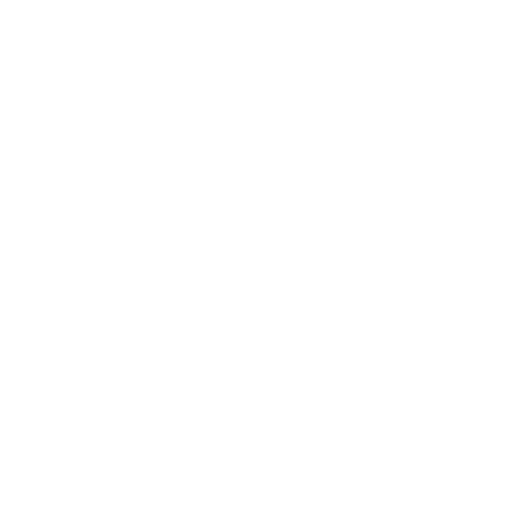
t = 0.00 s
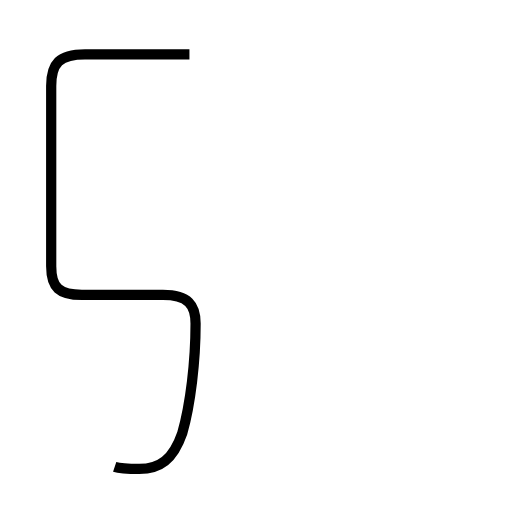
t = 2.10 s
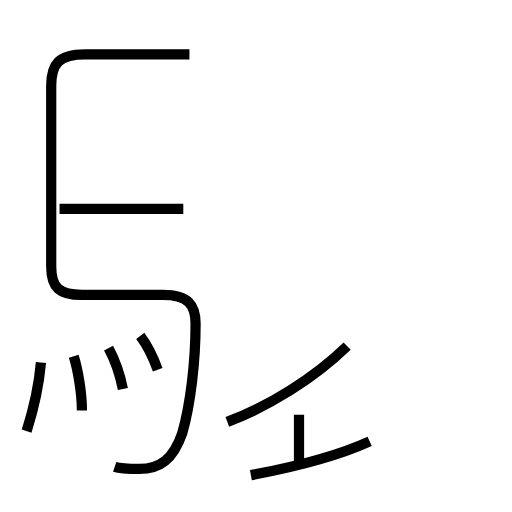
t = 3.99 s
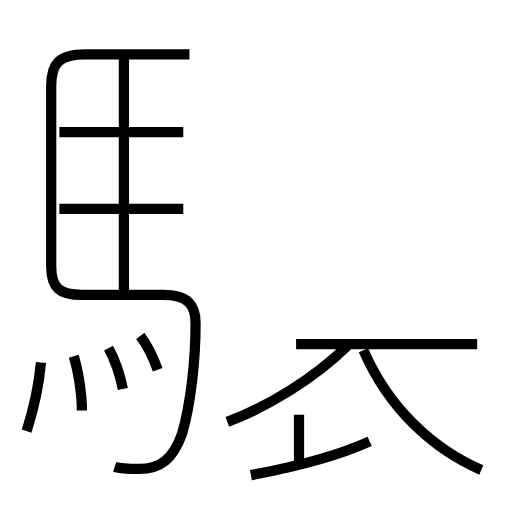
t = 6.09 s
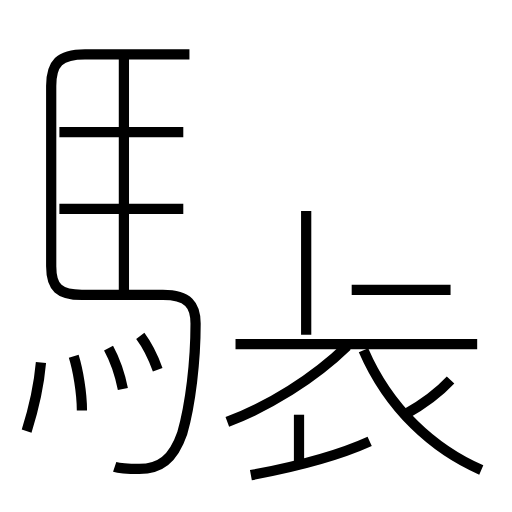
t = 7.09 s
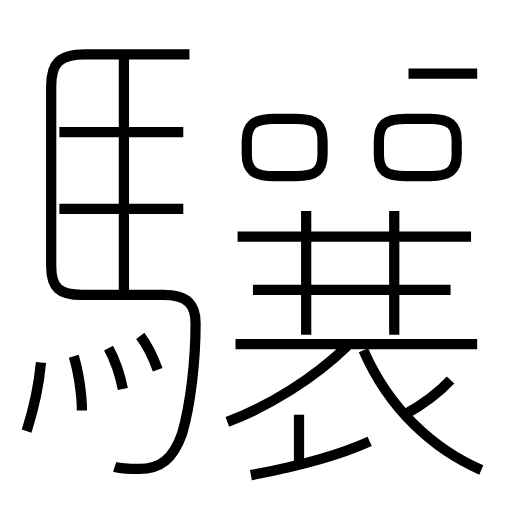
t = 10.00 s

The animated SVG that drew these frames (rendered in a browser with its animation timeline set to each time). Animation: 22 SMIL elements (animate=22); frames cover the first 10.00 s.

<?xml version='1.0' encoding='utf-8'?>
<svg viewBox="0.0 -6.0 50.0 50.0" version="1.1" xmlns="http://www.w3.org/2000/svg"><rect x="-1000" y="-1000" width="2000" height="2000" stroke="white" fill="white" /><g style="fill:none;stroke:#000000;stroke-width:1"><path d="M 11.2 1.6 C 11.8 1.8 12.6 1.8 13.6 1.8 C 15.6 1.8 16.9 0.9 17.8 -1.7 C 18.6 -4.5 19.1 -8.7 19.1 -12.4 C 19.1 -14.2 18.4 -15.2 15.9 -15.2 L 8.0 -15.2 C 5.8 -15.2 5.0 -15.9 5.0 -18.0 L 5.0 -35.6 C 5.0 -37.8 5.8 -38.7 8.3 -38.7 L 18.5 -38.7 " transform="translate(0.0 38.0)" stroke-dasharray="69.91524796225106" stroke-dashoffset="69.91524796225106"><animate attributeName="stroke-dashoffset" from="69.91524796225106" to="0" dur="2.0974574388675316s" begin="0s; anim_end.end" fill="freeze" id="anim0" /></path><path d="M 2.6 -1.9 C 3.2 -3.8 3.8 -6.3 4.0 -8.6 " transform="translate(0.0 38.0)" stroke-dasharray="6.857398988361396" stroke-dashoffset="6.857398988361396"><animate attributeName="stroke-dashoffset" from="6.857398988361396" to="0" dur="0.20572196965084188s" begin="anim0.end" fill="freeze" id="anim1" /></path><path d="M 8.0 -3.9 C 8.0 -5.7 7.6 -7.9 7.2 -9.2 " transform="translate(0.0 38.0)" stroke-dasharray="5.376418472466118" stroke-dashoffset="5.376418472466118"><animate attributeName="stroke-dashoffset" from="5.376418472466118" to="0" dur="0.16129255417398353s" begin="anim1.end" fill="freeze" id="anim2" /></path><path d="M 12.0 -6.0 C 11.7 -7.5 11.2 -8.9 10.6 -10.0 " transform="translate(0.0 38.0)" stroke-dasharray="4.25336556003682" stroke-dashoffset="4.25336556003682"><animate attributeName="stroke-dashoffset" from="4.25336556003682" to="0" dur="0.1276009668011046s" begin="anim2.end" fill="freeze" id="anim3" /></path><path d="M 15.4 -7.9 C 15.0 -9.0 14.3 -10.4 13.7 -11.2 " transform="translate(0.0 38.0)" stroke-dasharray="3.722840978395957" stroke-dashoffset="3.722840978395957"><animate attributeName="stroke-dashoffset" from="3.722840978395957" to="0" dur="0.1116852293518787s" begin="anim3.end" fill="freeze" id="anim4" /></path><path d="M 24.5 2.4 C 28.8 1.6 32.8 0.6 36.1 -0.9 " transform="translate(0.0 38.0)" stroke-dasharray="12.089012812831337" stroke-dashoffset="12.089012812831337"><animate attributeName="stroke-dashoffset" from="12.089012812831337" to="0" dur="0.3626703843849401s" begin="anim4.end" fill="freeze" id="anim5" /></path><path d="M 29.2 1.4 L 29.2 -3.5 " transform="translate(0.0 38.0)" stroke-dasharray="4.9" stroke-dashoffset="4.9"><animate attributeName="stroke-dashoffset" from="4.9" to="0" dur="0.147s" begin="anim5.end" fill="freeze" id="anim6" /></path><path d="M 22.2 -2.8 C 26.2 -4.3 30.6 -7.0 33.9 -10.2 " transform="translate(0.0 38.0)" stroke-dasharray="13.93429971272824" stroke-dashoffset="13.93429971272824"><animate attributeName="stroke-dashoffset" from="13.93429971272824" to="0" dur="0.4180289913818472s" begin="anim6.end" fill="freeze" id="anim7" /></path><path d="M 17.9 -23.6 L 5.8 -23.6 " transform="translate(0.0 38.0)" stroke-dasharray="12.099999999999998" stroke-dashoffset="12.099999999999998"><animate attributeName="stroke-dashoffset" from="12.099999999999998" to="0" dur="0.36299999999999993s" begin="anim7.end" fill="freeze" id="anim8" /></path><path d="M 12.1 -15.2 L 12.1 -38.3 " transform="translate(0.0 38.0)" stroke-dasharray="23.099999999999998" stroke-dashoffset="23.099999999999998"><animate attributeName="stroke-dashoffset" from="23.099999999999998" to="0" dur="0.693s" begin="anim8.end" fill="freeze" id="anim9" /></path><path d="M 17.9 -31.1 L 5.8 -31.1 " transform="translate(0.0 38.0)" stroke-dasharray="12.099999999999998" stroke-dashoffset="12.099999999999998"><animate attributeName="stroke-dashoffset" from="12.099999999999998" to="0" dur="0.36299999999999993s" begin="anim9.end" fill="freeze" id="anim10" /></path><path d="M 47.0 1.9 C 42.4 -0.1 38.0 -4.0 35.5 -9.8 " transform="translate(0.0 38.0)" stroke-dasharray="16.80030087245873" stroke-dashoffset="16.80030087245873"><animate attributeName="stroke-dashoffset" from="16.80030087245873" to="0" dur="0.5040090261737619s" begin="anim10.end" fill="freeze" id="anim11" /></path><path d="M 46.6 -10.4 L 23.0 -10.4 " transform="translate(0.0 38.0)" stroke-dasharray="23.6" stroke-dashoffset="23.6"><animate attributeName="stroke-dashoffset" from="23.6" to="0" dur="0.708s" begin="anim11.end" fill="freeze" id="anim12" /></path><path d="M 29.9 -11.3 L 29.9 -23.4 " transform="translate(0.0 38.0)" stroke-dasharray="12.099999999999998" stroke-dashoffset="12.099999999999998"><animate attributeName="stroke-dashoffset" from="12.099999999999998" to="0" dur="0.36299999999999993s" begin="anim12.end" fill="freeze" id="anim13" /></path><path d="M 39.5 -3.5 C 41.1 -4.4 42.7 -5.5 44.0 -6.9 " transform="translate(0.0 38.0)" stroke-dasharray="5.662704704169757" stroke-dashoffset="5.662704704169757"><animate attributeName="stroke-dashoffset" from="5.662704704169757" to="0" dur="0.1698811411250927s" begin="anim13.end" fill="freeze" id="anim14" /></path><path d="M 44.0 -15.7 L 24.7 -15.7 " transform="translate(0.0 38.0)" stroke-dasharray="19.3" stroke-dashoffset="19.3"><animate attributeName="stroke-dashoffset" from="19.3" to="0" dur="0.579s" begin="anim14.end" fill="freeze" id="anim15" /></path><path d="M 46.0 -20.9 L 23.2 -20.9 " transform="translate(0.0 38.0)" stroke-dasharray="22.8" stroke-dashoffset="22.8"><animate attributeName="stroke-dashoffset" from="22.8" to="0" dur="0.6839999999999999s" begin="anim15.end" fill="freeze" id="anim16" /></path><path d="M 38.5 -11.3 L 38.5 -23.4 " transform="translate(0.0 38.0)" stroke-dasharray="12.099999999999998" stroke-dashoffset="12.099999999999998"><animate attributeName="stroke-dashoffset" from="12.099999999999998" to="0" dur="0.36299999999999993s" begin="anim16.end" fill="freeze" id="anim17" /></path><path d="M 28.9 -32.4 L 26.8 -32.4 C 24.8 -32.4 24.1 -31.8 24.1 -30.2 L 24.1 -28.9 C 24.1 -27.4 24.8 -26.8 26.8 -26.8 L 28.9 -26.8 C 30.9 -26.8 31.5 -27.4 31.5 -28.9 L 31.5 -30.2 C 31.5 -31.8 30.9 -32.4 28.9 -32.4 Z " transform="translate(0.0 38.0)" stroke-dasharray="22.74938790697464" stroke-dashoffset="22.74938790697464"><animate attributeName="stroke-dashoffset" from="22.74938790697464" to="0" dur="0.6824816372092392s" begin="anim17.end" fill="freeze" id="anim18" /></path><path d="M 42.0 -32.4 L 39.6 -32.4 C 37.6 -32.4 37.0 -31.8 37.0 -30.2 L 37.0 -28.9 C 37.0 -27.4 37.6 -26.8 39.6 -26.8 L 42.0 -26.8 C 43.9 -26.8 44.6 -27.4 44.6 -28.9 L 44.6 -30.2 C 44.6 -31.8 43.9 -32.4 42.0 -32.4 Z " transform="translate(0.0 38.0)" stroke-dasharray="23.16646507600226" stroke-dashoffset="23.16646507600226"><animate attributeName="stroke-dashoffset" from="23.16646507600226" to="0" dur="0.6949939522800678s" begin="anim18.end" fill="freeze" id="anim19" /></path><path d="M 46.6 -36.8 L 22.5 -36.8 " transform="translate(0.0 38.0)" stroke-dasharray="24.1" stroke-dashoffset="24.1"><animate attributeName="stroke-dashoffset" from="24.1" to="0" dur="0.723s" begin="anim19.end" fill="freeze" id="anim20" /></path><path d="M 34.2 -36.8 L 34.2 -40.6" transform="translate(0.0 38.0)" stroke-dasharray="3.8000000000000043" stroke-dashoffset="3.8000000000000043"><animate attributeName="stroke-dashoffset" from="3.8000000000000043" to="0" dur="0.11400000000000013s" begin="anim20.end" fill="freeze" id="anim_end" /></path></g></svg>
